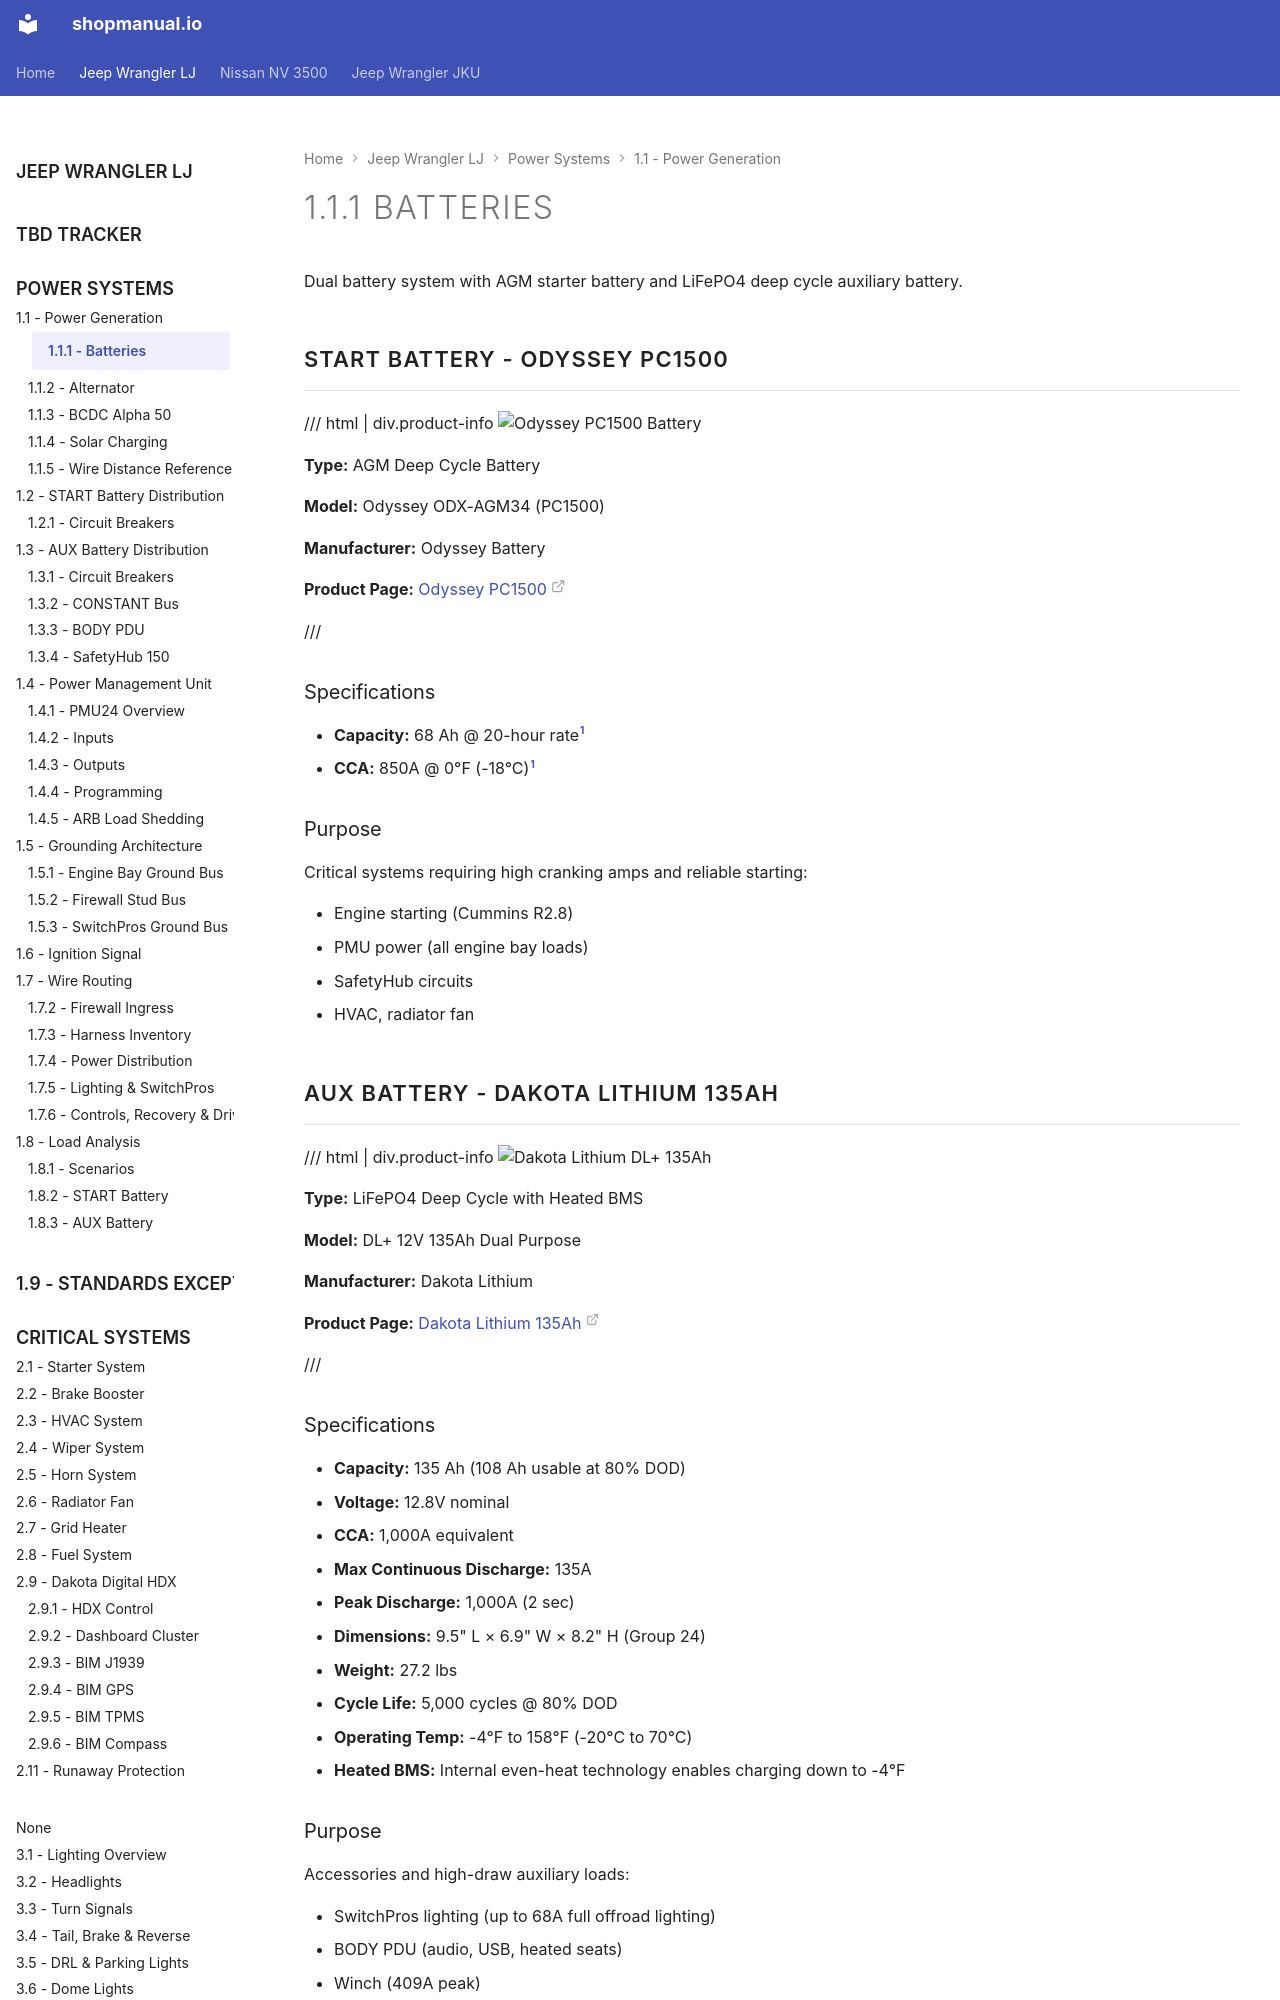

repository: sob/shopmanual.io · page: jeep_lj/01-power-systems/01-power-generation/01-batteries/index.html · generator: mkdocs

---
hide:
  - toc
tags:
  - product-details
  - power-generation
  - battery
---

# 1.1.1 Batteries {#batteries}

Dual battery system with AGM starter battery and LiFePO4 deep cycle auxiliary battery.

## START Battery - Odyssey PC1500

/// html | div.product-info
![Odyssey PC1500 Battery](../../images/odyssey-pc1500.jpg){ loading=lazy }

**Type:** AGM Deep Cycle Battery

**Model:** Odyssey ODX-AGM34 (PC1500)

**Manufacturer:** Odyssey Battery

**Product Page:** [Odyssey PC1500][odyssey-pc1500]

///

### Specifications

- **Capacity:** 68 Ah @ 20-hour rate[^odyssey-pc1500]
- **CCA:** 850A @ 0°F (-18°C)[^odyssey-pc1500]

[^odyssey-pc1500]: Odyssey 34-PC1500 Extreme Series: **68 Ah** (20-hr) / **850 CCA** confirmed against the Odyssey Extreme Series spec table (checked 2026-05-30).
- **PHCA:** 1500A (Pulse Hot Cranking Amps)
- **Dimensions:** 10.9" L × 6.8" W × 7.9" H
- **Weight:** 49.5 lbs
- **Cycle Life:** 400 cycles @ 80% DOD

### Purpose

Critical systems requiring high cranking amps and reliable starting:

- Engine starting (Cummins R2.8)
- PMU power (all engine bay loads)
- SafetyHub circuits
- HVAC, radiator fan

## AUX Battery - Dakota Lithium 135Ah

/// html | div.product-info
![Dakota Lithium DL+ 135Ah](../../images/dakota-lithium-135ah.jpg){ loading=lazy }

**Type:** LiFePO4 Deep Cycle with Heated BMS

**Model:** DL+ 12V 135Ah Dual Purpose

**Manufacturer:** Dakota Lithium

**Product Page:** [Dakota Lithium 135Ah][dakota-135ah]

///

### Specifications

- **Capacity:** 135 Ah (108 Ah usable at 80% DOD)
- **Voltage:** 12.8V nominal
- **CCA:** 1,000A equivalent
- **Max Continuous Discharge:** 135A
- **Peak Discharge:** 1,000A (2 sec)
- **Dimensions:** 9.5" L × 6.9" W × 8.2" H (Group 24)
- **Weight:** 27.2 lbs
- **Cycle Life:** 5,000 cycles @ 80% DOD
- **Operating Temp:** -4°F to 158°F (-20°C to 70°C)
- **Heated BMS:** Internal even-heat technology enables charging down to -4°F
